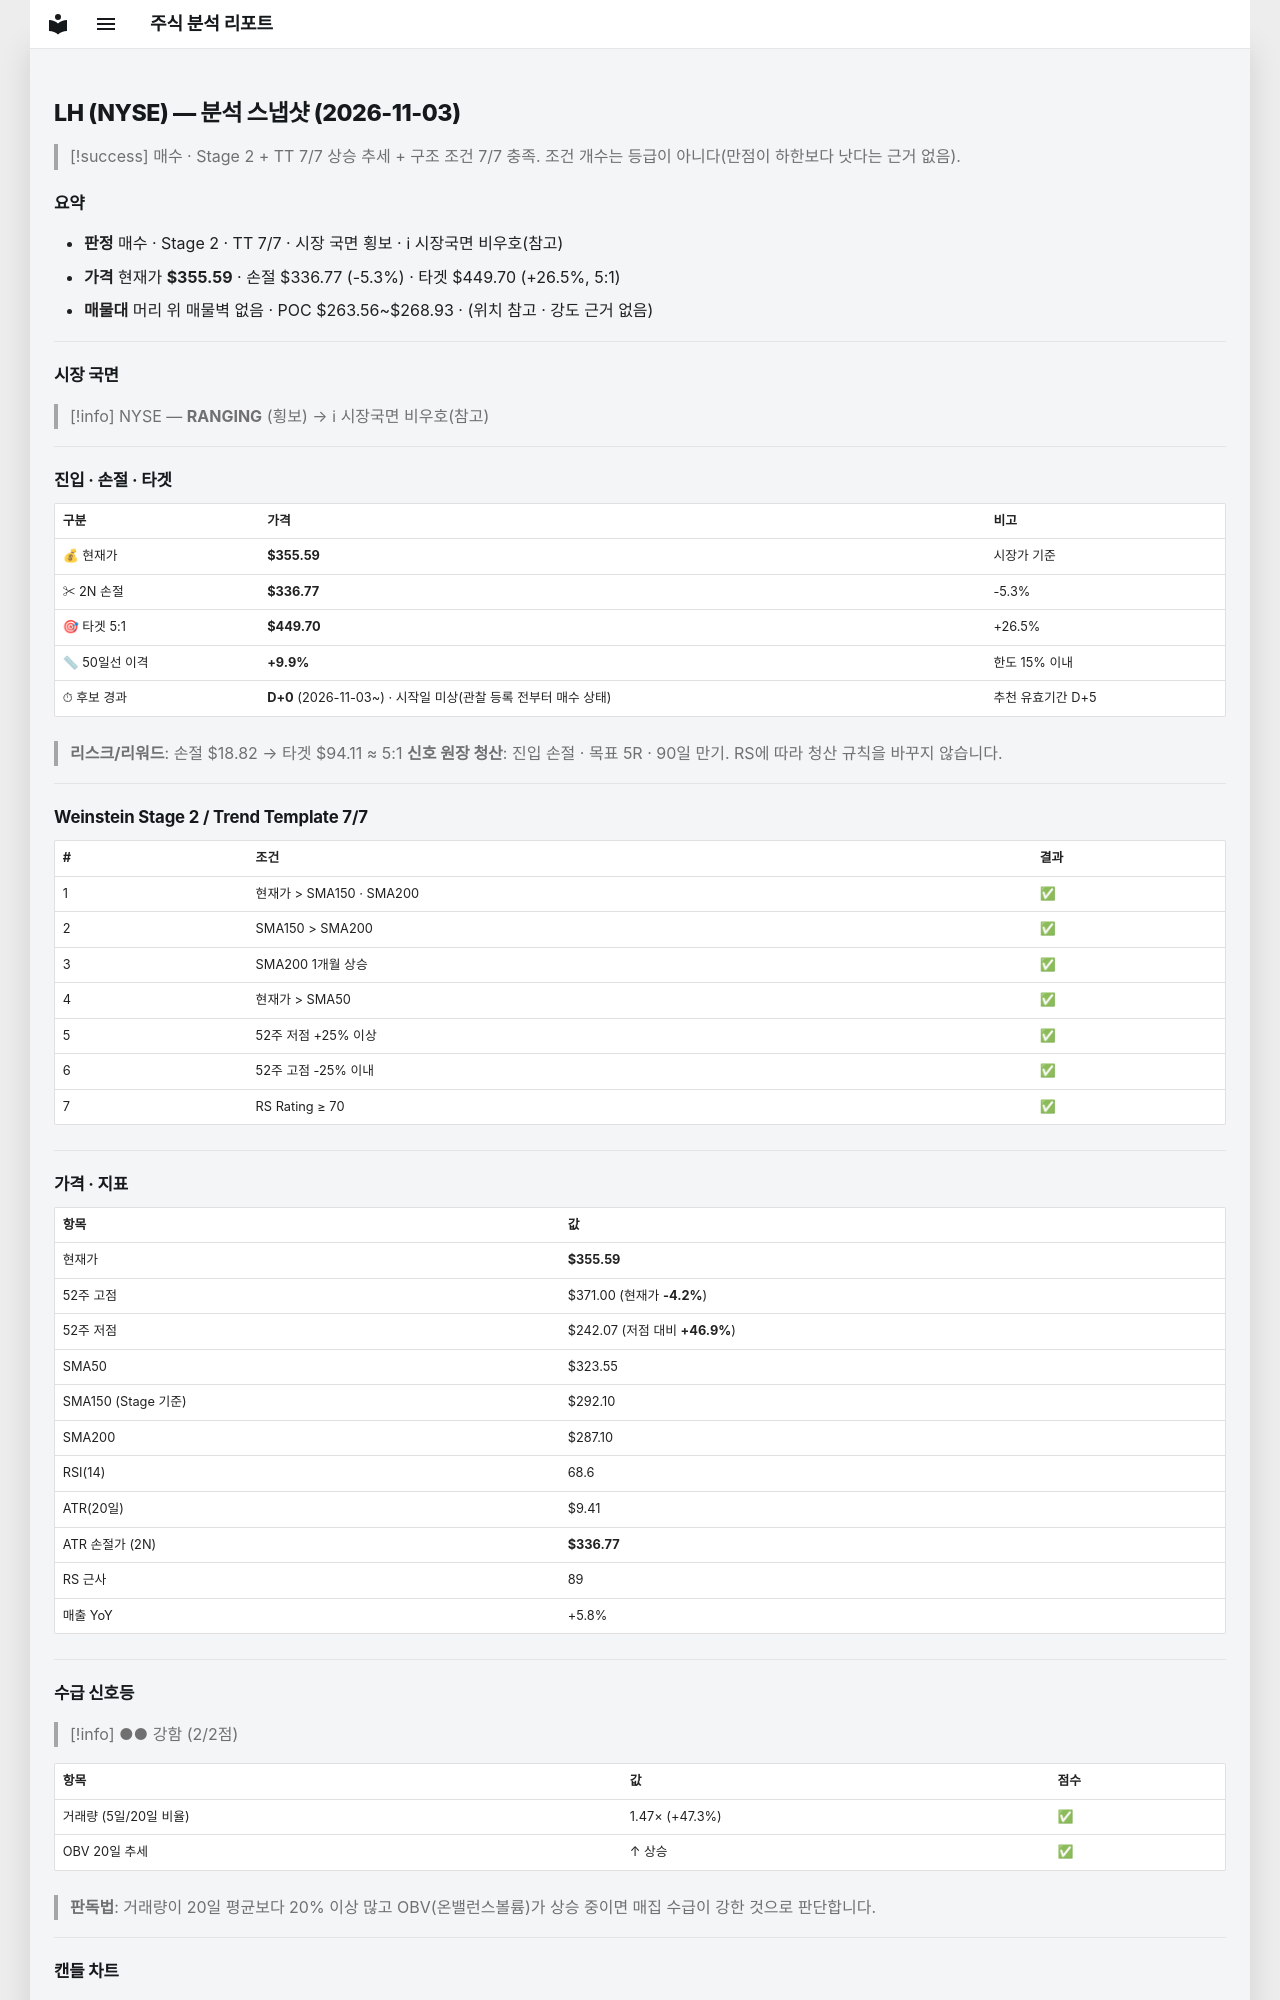

repository: soloandco/stock-reports · page: snapshots/LH-2026-11-03/index.html · generator: mkdocs

---
type: analysis-snapshot
title: LH 분석 스냅샷
ticker: LH
market: NYSE
created: 2026-11-03
updated: 2026-11-03
bar-date: 2026-11-02
verdict: 매수후보
real-rr: 0.82
sma50-gap-pct: 9.9
candidate-days: 0
candidate-since: 2026-11-03
candidate-start-unknown: true
weekly-position: 돌파후되돌림
weekly-overhead-price: 371.00
weekly-overhead-pct: 4.3
stage: 2
trend-template-score: 7
tt-max: 7
ma-set: sma-50-150-200
price: 355.5899963378906
stop-price: 336.7675416944143
market-regime: RANGING
supply-demand-score: 2/2
supply-demand-label: 강함
status: tracking
tags:
  - stock-agent
  - watchlist
  - LH
  - analysis
related:
  - "[[analysis-template]]"
---

# LH (NYSE) — 분석 스냅샷 (2026-11-03)

> [!success] 매수 · Stage 2 + TT 7/7
> 상승 추세 + 구조 조건 7/7 충족. 조건 개수는 등급이 아니다(만점이 하한보다 낫다는 근거 없음).

## 요약

- **판정** 매수 · Stage 2 · TT 7/7 · 시장 국면 횡보 · ℹ 시장국면 비우호(참고)
- **가격** 현재가 **$355.59** · 손절 $336.77 (-5.3%) · 타겟 $449.70 (+26.5%, 5:1)
- **매물대** 머리 위 매물벽 없음 · POC $263.56~$268.93 · (위치 참고 · 강도 근거 없음)

---

## 시장 국면

> [!info] NYSE — **RANGING** (횡보) → ℹ 시장국면 비우호(참고)

---

## 진입 · 손절 · 타겟

| 구분 | 가격 | 비고 |
|------|------|------|
| 💰 현재가 | **$355.59** | 시장가 기준 |
| ✂ 2N 손절 | **$336.77** | -5.3% |
| 🎯 타겟 5:1 | **$449.70** | +26.5% |
| 📏 50일선 이격 | **+9.9%** | 한도 15% 이내 |
| ⏱ 후보 경과 | **D+0** (2026-11-03~) · 시작일 미상(관찰 등록 전부터 매수 상태) | 추천 유효기간 D+5 |

> **리스크/리워드**: 손절 $18.82 → 타겟 $94.11 ≈ 5:1
> **신호 원장 청산**: 진입 손절 · 목표 5R · 90일 만기. RS에 따라 청산 규칙을 바꾸지 않습니다.

---

## Weinstein Stage 2 / Trend Template 7/7

| # | 조건 | 결과 |
|---|------|------|
| 1 | 현재가 > SMA150 · SMA200 | ✅ |
| 2 | SMA150 > SMA200 | ✅ |
| 3 | SMA200 1개월 상승 | ✅ |
| 4 | 현재가 > SMA50 | ✅ |
| 5 | 52주 저점 +25% 이상 | ✅ |
| 6 | 52주 고점 -25% 이내 | ✅ |
| 7 | RS Rating ≥ 70 | ✅ |

---

## 가격 · 지표

| 항목 | 값 |
|------|---|
| 현재가 | **$355.59** |
| 52주 고점 | $371.00 (현재가 **-4.2%**) |
| 52주 저점 | $242.07 (저점 대비 **+46.9%**) |
| SMA50 | $323.55 |
| SMA150 (Stage 기준) | $292.10 |
| SMA200 | $287.10 |
| RSI(14) | 68.6 |
| ATR(20일) | $9.41 |
| ATR 손절가 (2N) | **$336.77** |
| RS 근사 | 89 |
| 매출 YoY | +5.8% |

---
## 수급 신호등

> [!info] ●● 강함 (2/2점)

| 항목 | 값 | 점수 |
|------|------|------|
| 거래량 (5일/20일 비율) | 1.47× (+47.3%) | ✅ |
| OBV 20일 추세 | ↑ 상승 | ✅ |

> **판독법**: 거래량이 20일 평균보다 20% 이상 많고 OBV(온밸런스볼륨)가 상승 중이면 매집 수급이 강한 것으로 판단합니다.

---
